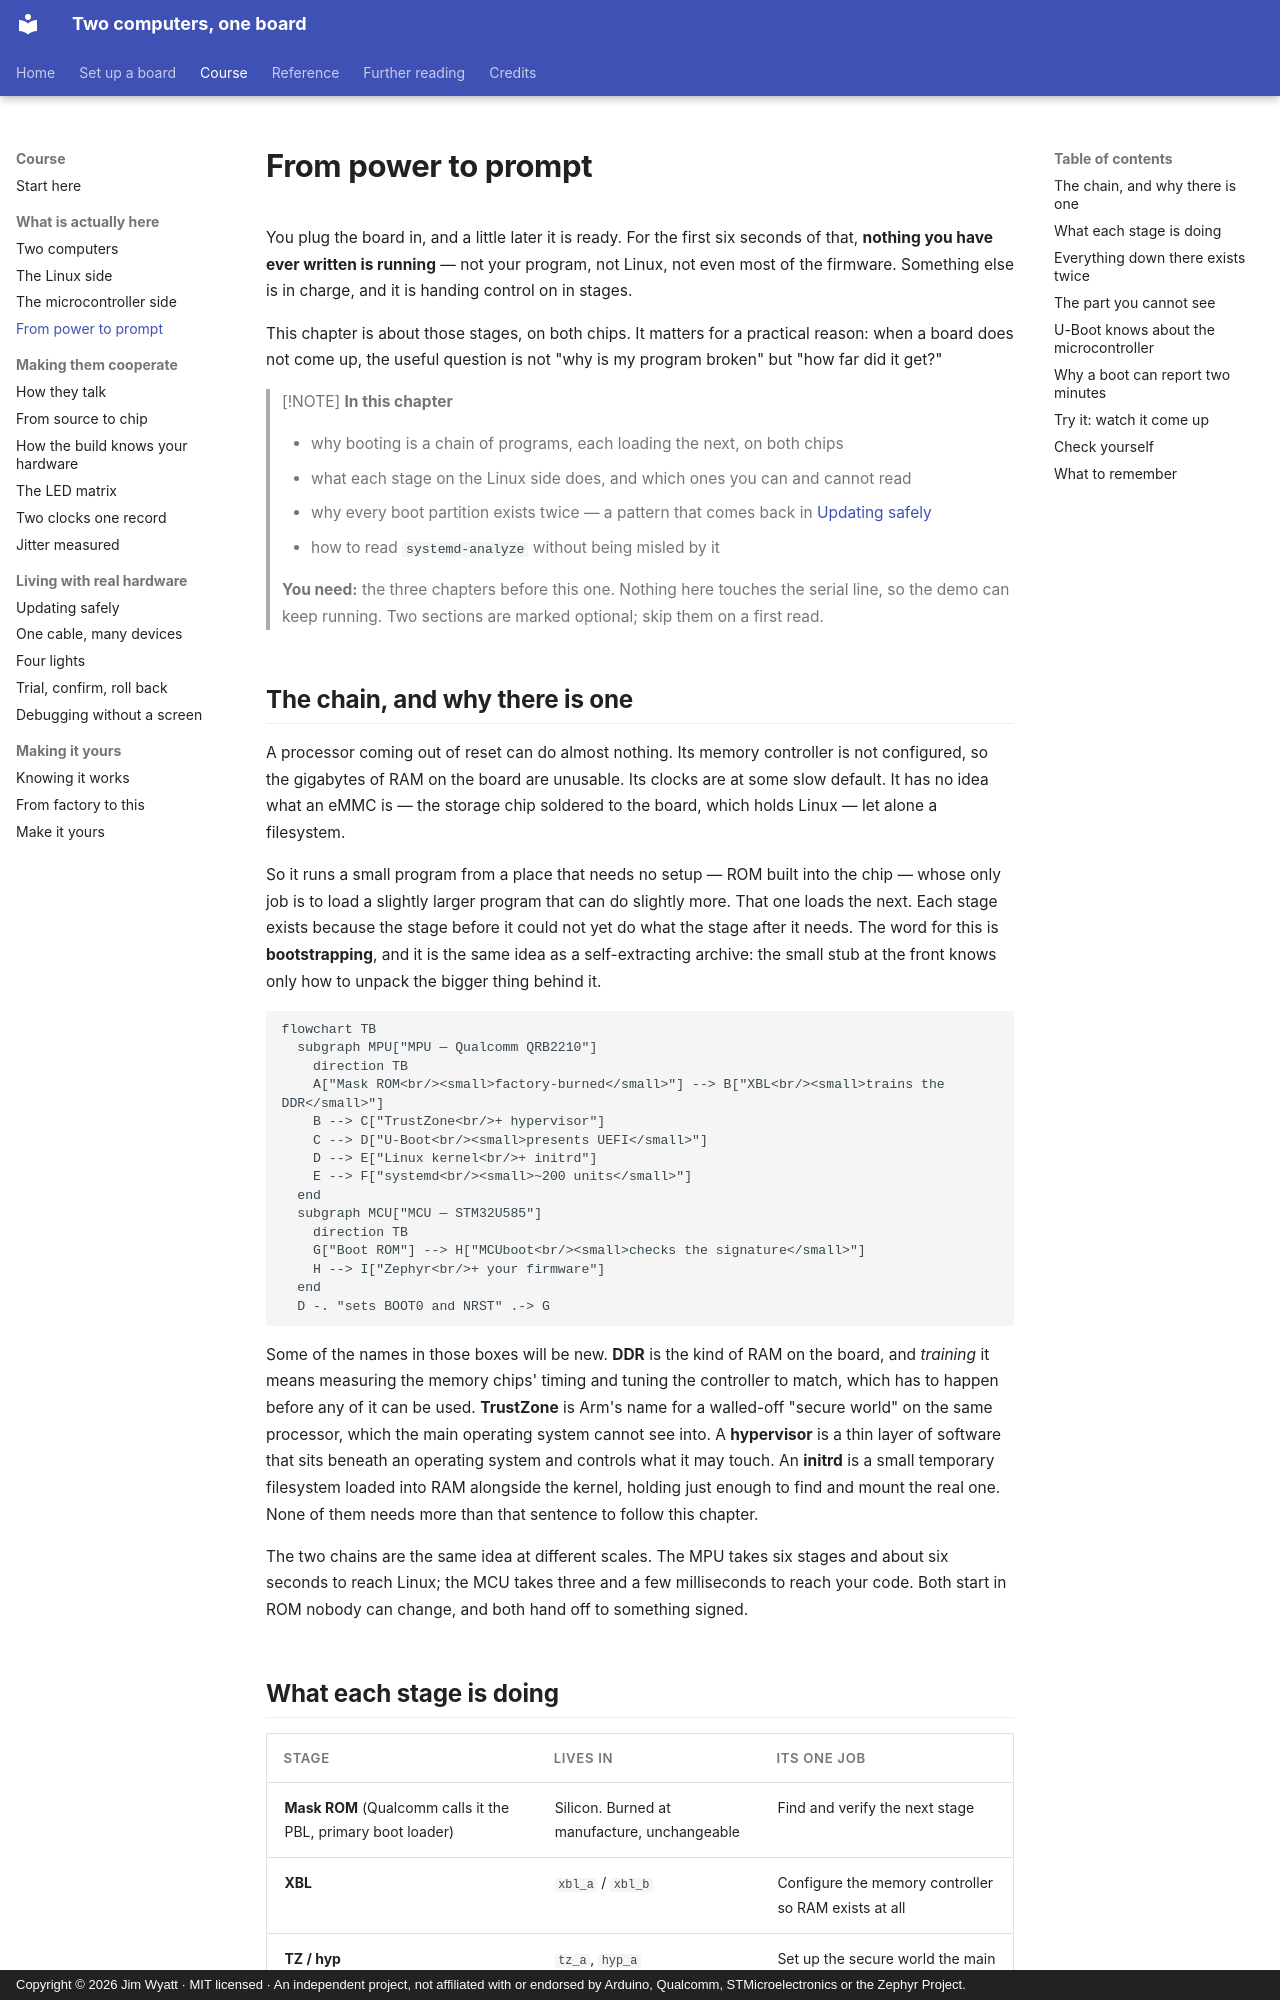

repository: jim-wyatt/two-computers-one-board · page: learn/from-power-to-prompt.html · generator: mkdocs · copyright: Copyright © 2026 Jim Wyatt · MIT licensed · An independent project, not affiliated with or endorsed by Arduino, Qualcomm, STMicroelectronics or the Zephyr Project.

<!--
Copyright (c) 2026 Jim Wyatt
SPDX-License-Identifier: MIT
-->
# From power to prompt

You plug the board in, and a little later it is ready. For the first six
seconds of that, **nothing you have ever written is running** — not your
program, not Linux, not even most of the firmware. Something else is in charge,
and it is handing control on in stages.

This chapter is about those stages, on both chips. It matters for a practical
reason: when a board does not come up, the useful question is not "why is my
program broken" but "how far did it get?"

> [!NOTE]
> **In this chapter**
>
> - why booting is a chain of programs, each loading the next, on both chips
> - what each stage on the Linux side does, and which ones you can and cannot
>   read
> - why every boot partition exists twice — a pattern that comes back in
>   [Updating safely](updating-safely.md)
> - how to read `systemd-analyze` without being misled by it
>
> **You need:** the three chapters before this one. Nothing here touches the
> serial line, so the demo can keep running. Two sections are marked optional;
> skip them on a first read.

## The chain, and why there is one

A processor coming out of reset can do almost nothing. Its memory controller is
not configured, so the gigabytes of RAM on the board are unusable. Its clocks
are at some slow default. It has no idea what an eMMC is — the storage chip
soldered to the board, which holds Linux — let alone a filesystem.

So it runs a small program from a place that needs no setup — ROM built into
the chip — whose only job is to load a slightly larger program that can do
slightly more. That one loads the next. Each stage exists because the stage
before it could not yet do what the stage after it needs. The word for this
is **bootstrapping**, and it is the same idea as a self-extracting archive:
the small stub at the front knows only how to unpack the bigger thing behind
it.

```mermaid
flowchart TB
  subgraph MPU["MPU — Qualcomm QRB2210"]
    direction TB
    A["Mask ROM<br/><small>factory-burned</small>"] --> B["XBL<br/><small>trains the DDR</small>"]
    B --> C["TrustZone<br/>+ hypervisor"]
    C --> D["U-Boot<br/><small>presents UEFI</small>"]
    D --> E["Linux kernel<br/>+ initrd"]
    E --> F["systemd<br/><small>~200 units</small>"]
  end
  subgraph MCU["MCU — STM32U585"]
    direction TB
    G["Boot ROM"] --> H["MCUboot<br/><small>checks the signature</small>"]
    H --> I["Zephyr<br/>+ your firmware"]
  end
  D -. "sets BOOT0 and NRST" .-> G
```

Some of the names in those boxes will be new. **DDR** is the kind of RAM on the
board, and *training* it means measuring the memory chips' timing and tuning the
controller to match, which has to happen before any of it can be used.
**TrustZone** is Arm's name for a walled-off "secure world" on the same
processor, which the main operating system cannot see into. A **hypervisor** is
a thin layer of software that sits beneath an operating system and controls what
it may touch. An **initrd** is a small temporary filesystem loaded into RAM
alongside the kernel, holding just enough to find and mount the real one. None
of them needs more than that sentence to follow this chapter.

The two chains are the same idea at different scales. The MPU takes six stages
and about six seconds to reach Linux; the MCU takes three and a few milliseconds to
reach your code. Both start in ROM nobody can change, and both hand off to
something signed.
